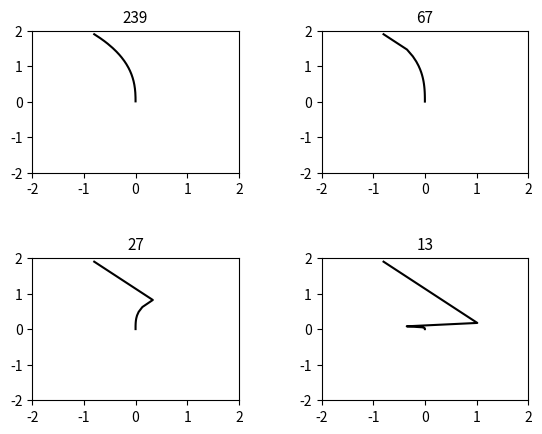

Python code for this plot:
import math
import random
import matplotlib.pyplot as plt

g=4
x=[[] for b in range(g)]
y=[[] for b in range(g)]
a0=-0.8
b0=1.9
nn=[0.05,0.2,0.5,0.8]


class Stp:
    def __init__(self,x0,y0,n):
        self.x=x0
        self.y=y0
        self.n=n

    def stpf(self):
        z_0=math.exp(0.5*a**2+0.2*b**2)
        x_0=-1*a*math.exp(0.5*a**2+0.2*b**2)
        y_0=-1*0.4*b*math.exp(0.5*a**2+0.2*b**2)
        x_1=a+n*x_0
        y_1=b+n*y_0
        z_1=math.exp(0.5*x_1**2+0.2*y_1**2)
        x[i].append(x_1)
        y[i].append(y_1)
        if abs(z_0-z_1)<10**-6:
            return x_1,y_1,len(x)
        else:
            return stp(x_1,y_1,n,i)

def stp(a,b,n,i):
    z_0=math.exp(0.5*a**2+0.2*b**2)
    x_0=-1*a*math.exp(0.5*a**2+0.2*b**2)
    y_0=-1*0.4*b*math.exp(0.5*a**2+0.2*b**2)
    x_1=a+n*x_0
    y_1=b+n*y_0
    z_1=math.exp(0.5*x_1**2+0.2*y_1**2)
    x[i].append(x_1)
    y[i].append(y_1)

    if abs(z_0-z_1)<10**-6:
        return x_1,y_1,len(x)
    else:
        return stp(x_1,y_1,n,i)

i=0
for n1 in nn:
    x[i].append(a0)
    y[i].append(b0)
    
    f=stp(a0,b0,n1,i)
    i+=1


plt.subplots_adjust(wspace=0.4, hspace=0.6)
ax1=plt.subplot(2,2,1)
ax2=plt.subplot(2,2,2)
ax3=plt.subplot(2,2,3)
ax4=plt.subplot(2,2,4)

aa=[ax1,ax2,ax3,ax4]

i=0
for ax in aa:
    ax.set_title(len(x[i]), fontsize = 11)
    ax.set_xlim(-2,2) #x軸の範囲
    ax.set_ylim(-2,2) #Y軸の範囲
    ax.plot(x[i],y[i],"k")
    i+=1

plt.show()
# ax1.plot(x,a_1,"k")

# # plt.plot(x,P[0],"k")
# # plt.plot(x,P[1],"b")


# plt.show()